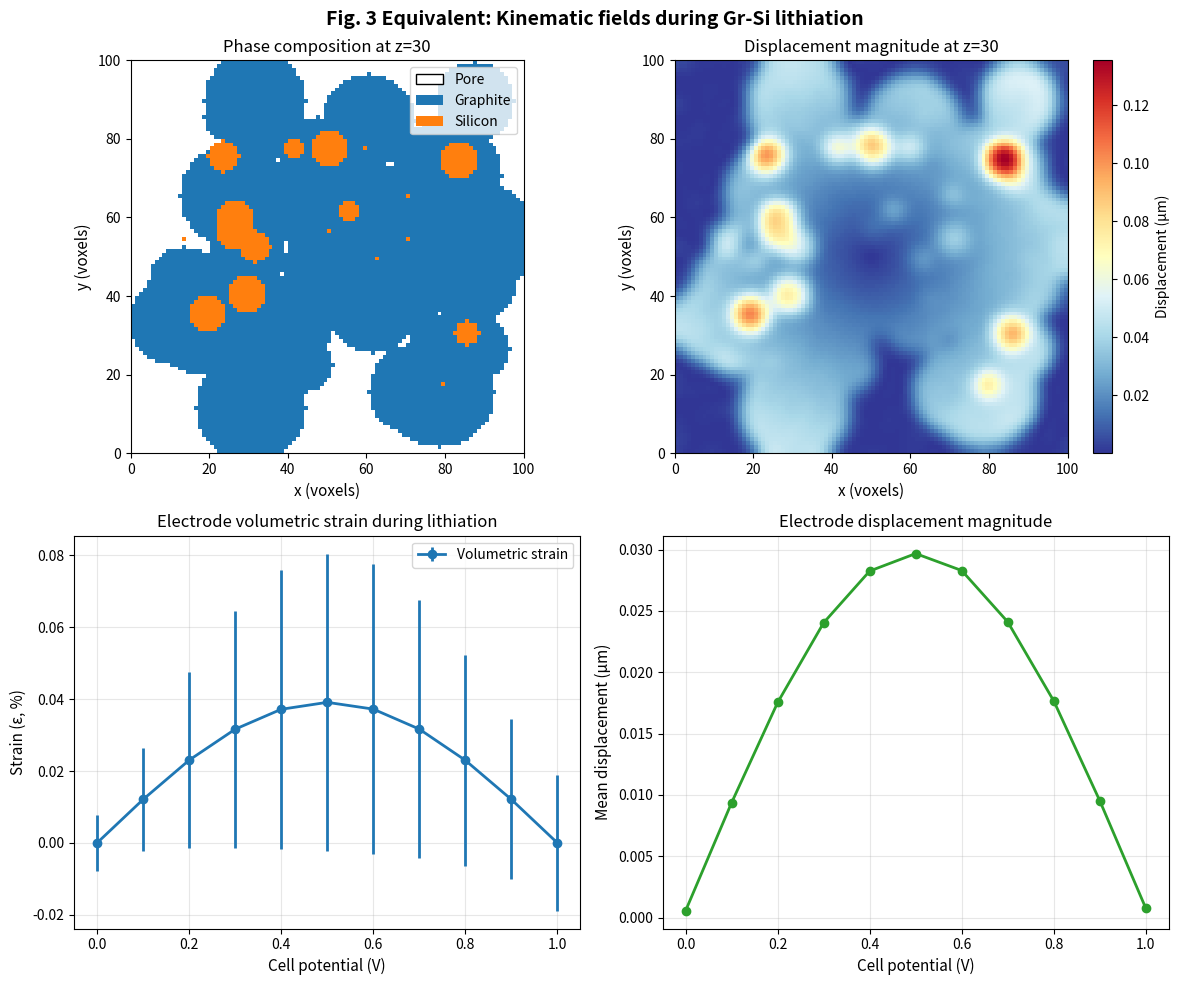

Recreate this plot in Python. (Note: this script raises an exception after producing the figure.)
"""
Battery electrode mechanics and ionic diffusion analysis.

Generates synthetic data similar to Nature Nanotechnology paper:
"Four-dimensional X-ray nano-holotomography reveals multiscale
chemomechanics in composite graphite-silicon battery electrodes"

Covers:
- Kinematic fields (displacement, strain) during battery cycling
- Ionic diffusion pathways and tortuosity calculations
- 3D visualization of electrode deformation
"""

import numpy as np
import matplotlib.pyplot as plt
from scipy import ndimage as ndi
from scipy.sparse.linalg import cg
import pandas as pd


class BatteryElectrode:
    """Synthetic battery electrode with deformation and diffusion properties."""

    def __init__(self, shape=(100, 100, 100), voxel_size=1.0):
        """
        Initialize electrode volume.

        Args:
            shape: 3D array shape (z, y, x)
            voxel_size: physical size per voxel (µm)
        """
        self.shape = shape
        self.voxel_size = voxel_size
        self.volume = np.zeros(shape)
        self.displacement = np.zeros((3,) + shape)  # (x, y, z displacements)
        self.strain = np.zeros(shape)  # volumetric strain
        self.tortuosity = np.zeros(shape)

    def create_composite_structure(self, graphite_fraction=0.6):
        """Create synthetic graphite-silicon composite structure."""
        z, y, x = self.shape

        # Graphite particles (larger, clustered)
        for _ in range(50):
            cy, cx = np.random.randint(10, y-10), np.random.randint(10, x-10)
            radius = np.random.randint(5, 15)
            yy, xx = np.ogrid[:y, :x]
            mask = (xx - cx)**2 + (yy - cy)**2 <= radius**2
            self.volume[:, mask] = 1  # Graphite phase

        # Silicon particles (smaller, distributed)
        for _ in range(100):
            cz, cy, cx = (np.random.randint(10, z-10),
                         np.random.randint(10, y-10),
                         np.random.randint(10, x-10))
            radius = np.random.randint(2, 6)
            zz, yy, xx = np.ogrid[:z, :y, :x]
            mask = ((xx - cx)**2 + (yy - cy)**2 + (zz - cz)**2) <= radius**2
            self.volume[mask] = 2  # Silicon phase

        return self.volume

    def add_deformation_during_lithiation(self, cell_potential=0.1, max_strain=0.15):
        """
        Simulate deformation during lithiation.

        Args:
            cell_potential: normalized cell potential (0-1)
            max_strain: maximum volumetric strain
        """
        z, y, x = self.shape

        # Strain increases then decreases (lithiation -> delithiation)
        # Based on Fig. 3c, 3d pattern
        strain_profile = max_strain * np.sin(cell_potential * np.pi)

        # Silicon expands more than graphite
        for idx in np.argwhere(self.volume == 2):  # Silicon
            self.strain[tuple(idx)] = strain_profile * 1.2
        for idx in np.argwhere(self.volume == 1):  # Graphite
            self.strain[tuple(idx)] = strain_profile * 0.3

        # Add spatial variations (non-uniform deformation)
        noise = np.random.normal(0, strain_profile * 0.1, self.shape)
        self.strain += noise

        return self.strain

    def calculate_displacement_field(self):
        """Calculate 3D displacement from strain field."""
        # Displacement proportional to position and strain gradient
        z, y, x = np.indices(self.shape)

        # x-displacement
        self.displacement[0] = self.strain * (x - x.mean()) / 50
        # y-displacement
        self.displacement[1] = self.strain * (y - y.mean()) / 50
        # z-displacement
        self.displacement[2] = self.strain * (z - z.mean()) / 50

        # Add smoothing
        from scipy import ndimage
        for i in range(3):
            self.displacement[i] = ndimage.gaussian_filter(
                self.displacement[i], sigma=2
            )

        return self.displacement

    def calculate_tortuosity(self):
        """
        Calculate tortuosity of pores (space not occupied by particles).

        Through-plane and in-plane tortuosity metrics.
        """
        # Pore space (inverse of particles)
        pore_space = (self.volume == 0).astype(float)

        # Through-plane tortuosity (z-direction)
        for z in range(self.shape[0]):
            slice_pores = pore_space[z]
            if slice_pores.sum() > 0:
                # Increased tortuosity near particles
                particle_proximity = ndi.distance_transform_edt(
                    slice_pores < 0.5
                )
                self.tortuosity[z] = 1 + 0.3 / (1 + particle_proximity)

        return self.tortuosity

    def calculate_ionic_flux_paths(self):
        """
        Calculate high-probability ionic diffusion pathways.
        Highest flux through regions of lowest tortuosity.
        """
        flux = np.zeros(self.shape)

        # High flux through electrodes (Si regions)
        flux[self.volume == 2] = 0.8
        flux[self.volume == 1] = 0.5

        # Smooth to show diffusion fronts
        from scipy import ndimage
        flux = ndimage.gaussian_filter(flux, sigma=3)

        return flux

    def get_metrics_vs_potential(self, potentials=np.linspace(0, 1, 11)):
        """Calculate electrode metrics across full lithiation cycle."""
        metrics = {
            'potential': [],
            'strain_mean': [],
            'strain_std': [],
            'displacement_magnitude': [],
            'tortuosity_mean': []
        }

        for pot in potentials:
            self.add_deformation_during_lithiation(pot)
            self.calculate_displacement_field()
            self.calculate_tortuosity()

            disp_mag = np.sqrt(
                self.displacement[0]**2 +
                self.displacement[1]**2 +
                self.displacement[2]**2
            )

            metrics['potential'].append(pot)
            metrics['strain_mean'].append(np.mean(self.strain))
            metrics['strain_std'].append(np.std(self.strain))
            metrics['displacement_magnitude'].append(np.mean(disp_mag))
            metrics['tortuosity_mean'].append(np.mean(self.tortuosity))

        return pd.DataFrame(metrics)


class BatteryMechanicsAnalysis:
    """Analysis and visualization of battery electrode mechanics."""

    def __init__(self, electrode):
        self.electrode = electrode

    def plot_strain_vs_potential(self, ax=None):
        """Plot strain metrics vs cell potential (like Fig. 3c)."""
        if ax is None:
            fig, ax = plt.subplots(figsize=(8, 5))

        metrics = self.electrode.get_metrics_vs_potential()

        ax.errorbar(
            metrics['potential'],
            metrics['strain_mean'],
            yerr=metrics['strain_std'],
            marker='o', linewidth=2, markersize=6,
            label='Volumetric strain', color='C0'
        )
        ax.set_xlabel('Cell potential (V)', fontsize=11)
        ax.set_ylabel('Strain (ε, %)', fontsize=11)
        ax.set_title('Electrode volumetric strain during lithiation', fontsize=12)
        ax.grid(True, alpha=0.3)
        ax.legend()

        return ax

    def plot_displacement_field(self, z_slice=50, ax=None):
        """Plot 2D displacement field at a slice (like Fig. 3a)."""
        if ax is None:
            fig, ax = plt.subplots(figsize=(8, 7))

        # Calculate magnitude of in-plane displacement
        disp_mag = np.sqrt(
            self.electrode.displacement[0, z_slice]**2 +
            self.electrode.displacement[1, z_slice]**2
        )

        im = ax.imshow(
            disp_mag, cmap='RdYlBu_r', origin='lower',
            extent=[0, self.electrode.shape[2], 0, self.electrode.shape[1]]
        )
        ax.set_xlabel('x (voxels)', fontsize=11)
        ax.set_ylabel('y (voxels)', fontsize=11)
        ax.set_title(f'Displacement magnitude at z={z_slice}', fontsize=12)
        plt.colorbar(im, ax=ax, label='Displacement (µm)')

        return ax

    def plot_tortuosity_map(self, z_slice=50, ax=None):
        """Plot tortuosity map (like Fig. 4c)."""
        if ax is None:
            fig, ax = plt.subplots(figsize=(8, 7))

        tortuosity_slice = self.electrode.tortuosity[z_slice]

        im = ax.imshow(
            tortuosity_slice, cmap='viridis', origin='lower',
            extent=[0, self.electrode.shape[2], 0, self.electrode.shape[1]],
            vmin=1.0, vmax=1.5
        )
        ax.set_xlabel('x (voxels)', fontsize=11)
        ax.set_ylabel('y (voxels)', fontsize=11)
        ax.set_title(f'Ionic diffusion tortuosity at z={z_slice}', fontsize=12)
        cbar = plt.colorbar(im, ax=ax, label='Tortuosity (τ)')

        return ax

    def plot_tortuosity_vs_potential(self, ax=None):
        """Plot tortuosity evolution vs cell potential (like Fig. 4e)."""
        if ax is None:
            fig, ax = plt.subplots(figsize=(8, 5))

        metrics = self.electrode.get_metrics_vs_potential()

        ax.plot(
            metrics['potential'],
            metrics['tortuosity_mean'],
            marker='s', linewidth=2, markersize=6,
            label='Through-plane tortuosity', color='C1'
        )
        ax.set_xlabel('Cell potential (V)', fontsize=11)
        ax.set_ylabel('Tortuosity (τ)', fontsize=11)
        ax.set_title('Ionic diffusion tortuosity during cell cycling', fontsize=12)
        ax.grid(True, alpha=0.3)
        ax.legend()
        ax.set_ylim([1.0, 2.0])

        return ax

    def plot_structure_and_phase_map(self, z_slice=50, ax=None):
        """Plot electrode phase composition (like Fig. 1c)."""
        if ax is None:
            fig, ax = plt.subplots(figsize=(8, 7))

        phase_map = self.electrode.volume[z_slice]

        cmap = plt.cm.colors.ListedColormap(
            ['white', '#1f77b4', '#ff7f0e']  # Pore, graphite, silicon
        )

        im = ax.imshow(
            phase_map, cmap=cmap, origin='lower',
            extent=[0, self.electrode.shape[2], 0, self.electrode.shape[1]]
        )
        ax.set_xlabel('x (voxels)', fontsize=11)
        ax.set_ylabel('y (voxels)', fontsize=11)
        ax.set_title(f'Phase composition at z={z_slice}', fontsize=12)

        # Add legend
        from matplotlib.patches import Patch
        legend_elements = [
            Patch(facecolor='white', edgecolor='black', label='Pore'),
            Patch(facecolor='#1f77b4', label='Graphite'),
            Patch(facecolor='#ff7f0e', label='Silicon')
        ]
        ax.legend(handles=legend_elements, loc='upper right')

        return ax


def generate_figure_3_equivalent(save_path=None):
    """Generate Figure 3 equivalent: kinematic fields during lithiation."""
    fig, axes = plt.subplots(2, 2, figsize=(12, 10))
    fig.suptitle(
        'Fig. 3 Equivalent: Kinematic fields during Gr-Si lithiation',
        fontsize=14, fontweight='bold'
    )

    electrode = BatteryElectrode(shape=(60, 100, 100))
    electrode.create_composite_structure()
    analysis = BatteryMechanicsAnalysis(electrode)

    # Subplot a: Structure and phase
    analysis.plot_structure_and_phase_map(z_slice=30, ax=axes[0, 0])

    # Subplot b: Displacement field
    electrode.add_deformation_during_lithiation(cell_potential=0.5)
    electrode.calculate_displacement_field()
    analysis.plot_displacement_field(z_slice=30, ax=axes[0, 1])

    # Subplot c: Strain vs potential
    analysis.plot_strain_vs_potential(ax=axes[1, 0])

    # Subplot d: Displacement magnitude vs potential
    potentials = np.linspace(0, 1, 11)
    metrics = electrode.get_metrics_vs_potential(potentials)
    axes[1, 1].plot(
        metrics['potential'],
        metrics['displacement_magnitude'],
        marker='o', linewidth=2, markersize=6, color='C2'
    )
    axes[1, 1].set_xlabel('Cell potential (V)', fontsize=11)
    axes[1, 1].set_ylabel('Mean displacement (µm)', fontsize=11)
    axes[1, 1].set_title('Electrode displacement magnitude', fontsize=12)
    axes[1, 1].grid(True, alpha=0.3)

    plt.tight_layout()

    if save_path:
        plt.savefig(save_path, dpi=150, bbox_inches='tight')
        print(f"Saved to {save_path}")

    return fig


def generate_figure_4_equivalent(save_path=None):
    """Generate Figure 4 equivalent: tortuosity and ionic diffusion."""
    fig, axes = plt.subplots(2, 2, figsize=(12, 10))
    fig.suptitle(
        'Fig. 4 Equivalent: Ionic diffusion pathways and tortuosity',
        fontsize=14, fontweight='bold'
    )

    electrode = BatteryElectrode(shape=(60, 100, 100))
    electrode.create_composite_structure()
    analysis = BatteryMechanicsAnalysis(electrode)

    # Initialize at mid-potential for visualization
    electrode.add_deformation_during_lithiation(cell_potential=0.5)
    electrode.calculate_tortuosity()

    # Subplot a: Structure
    analysis.plot_structure_and_phase_map(z_slice=30, ax=axes[0, 0])

    # Subplot b: Tortuosity map
    analysis.plot_tortuosity_map(z_slice=30, ax=axes[0, 1])

    # Subplot c: Tortuosity vs potential
    analysis.plot_tortuosity_vs_potential(ax=axes[1, 0])

    # Subplot d: Displacement vs tortuosity correlation
    potentials = np.linspace(0, 1, 11)
    metrics = electrode.get_metrics_vs_potential(potentials)
    axes[1, 1].scatter(
        metrics['displacement_magnitude'],
        metrics['tortuosity_mean'],
        s=100, alpha=0.6, c=metrics['potential'], cmap='cool'
    )
    axes[1, 1].set_xlabel('Mean displacement (µm)', fontsize=11)
    axes[1, 1].set_ylabel('Mean tortuosity (τ)', fontsize=11)
    axes[1, 1].set_title('Deformation-tortuosity correlation', fontsize=12)
    axes[1, 1].grid(True, alpha=0.3)

    # Add colorbar
    sm = plt.cm.ScalarMappable(cmap='cool',
                               norm=plt.Normalize(vmin=0, vmax=1))
    sm.set_array([])
    cbar = plt.colorbar(sm, ax=axes[1, 1])
    cbar.set_label('Cell potential (V)')

    plt.tight_layout()

    if save_path:
        plt.savefig(save_path, dpi=150, bbox_inches='tight')
        print(f"Saved to {save_path}")

    return fig


def generate_figure_6_equivalent(save_path=None):
    """Generate Figure 6 equivalent: correlative maps of parameters impacting electrochemical activity."""
    fig = plt.figure(figsize=(14, 10))
    gs = fig.add_gridspec(3, 3, hspace=0.3, wspace=0.3)
    fig.suptitle(
        'Fig. 6 Equivalent: Factors impacting electrochemical activity in Gr-Si',
        fontsize=14, fontweight='bold'
    )

    electrode = BatteryElectrode(shape=(60, 100, 100))
    electrode.create_composite_structure()
    electrode.add_deformation_during_lithiation(cell_potential=0.5)
    electrode.calculate_tortuosity()

    z_slice = 30

    # Create parameter maps
    structure = electrode.volume[z_slice]
    strain_map = electrode.strain[z_slice]
    tortuosity_map = electrode.tortuosity[z_slice]

    # Calculate derived parameters
    si_proximity = np.zeros((electrode.shape[1], electrode.shape[2]))
    for y in range(electrode.shape[1]):
        for x in range(electrode.shape[2]):
            if structure[y, x] != 0:
                si_proximity[y, x] = 1

    # Smooth proximity
    si_proximity = ndi.gaussian_filter(si_proximity, sigma=5)

    electrochemical_activity = (
        0.3 * (tortuosity_map / (tortuosity_map.max() + 1e-6)) +
        0.4 * (1 - np.abs(strain_map) / (np.abs(strain_map).max() + 1e-6)) +
        0.3 * (si_proximity / (si_proximity.max() + 1e-6))
    )

    # Plot 1: Morphology - structure
    ax1 = fig.add_subplot(gs[0, 0])
    im1 = ax1.imshow(structure, cmap='gray', origin='lower')
    ax1.set_title('a) Electrode structure', fontsize=11, fontweight='bold')
    ax1.set_xlabel('x (voxels)', fontsize=9)
    ax1.set_ylabel('y (voxels)', fontsize=9)

    # Plot 2: Ionic diffusion - tortuosity
    ax2 = fig.add_subplot(gs[0, 1])
    im2 = ax2.imshow(tortuosity_map, cmap='viridis', origin='lower', vmin=1.0, vmax=1.5)
    ax2.set_title('b) Through-plane tortuosity', fontsize=11, fontweight='bold')
    ax2.set_xlabel('x (voxels)', fontsize=9)
    ax2.set_ylabel('y (voxels)', fontsize=9)

    # Plot 3: Mechanics - strain
    ax3 = fig.add_subplot(gs[0, 2])
    im3 = ax3.imshow(strain_map, cmap='RdBu_r', origin='lower')
    ax3.set_title('c) Volumetric strain', fontsize=11, fontweight='bold')
    ax3.set_xlabel('x (voxels)', fontsize=9)
    ax3.set_ylabel('y (voxels)', fontsize=9)

    # Plot 4: Distance to nearest CBD-Si
    ax4 = fig.add_subplot(gs[1, 0])
    im4 = ax4.imshow(si_proximity, cmap='hot', origin='lower')
    ax4.set_title('d) Proximity to CBD-Si', fontsize=11, fontweight='bold')
    ax4.set_xlabel('x (voxels)', fontsize=9)
    ax4.set_ylabel('y (voxels)', fontsize=9)

    # Plot 5: Electrochemical activity
    ax5 = fig.add_subplot(gs[1, 1])
    im5 = ax5.imshow(electrochemical_activity, cmap='plasma', origin='lower')
    ax5.set_title('e) Predicted activity', fontsize=11, fontweight='bold')
    ax5.set_xlabel('x (voxels)', fontsize=9)
    ax5.set_ylabel('y (voxels)', fontsize=9)

    # Plot 6: Combined heatmap
    ax6 = fig.add_subplot(gs[1, 2])
    im6 = ax6.imshow((electrochemical_activity + strain_map/(np.abs(strain_map).max()+1e-6))/2,
                     cmap='coolwarm', origin='lower')
    ax6.set_title('f) Activity-strain map', fontsize=11, fontweight='bold')
    ax6.set_xlabel('x (voxels)', fontsize=9)
    ax6.set_ylabel('y (voxels)', fontsize=9)

    # Plot 7: Activity vs tortuosity
    ax7 = fig.add_subplot(gs[2, 0])
    ax7.scatter(tortuosity_map.flatten(), electrochemical_activity.flatten(),
               alpha=0.3, s=20, c='C0')
    ax7.set_xlabel('Tortuosity (τ)', fontsize=10)
    ax7.set_ylabel('Activity', fontsize=10)
    ax7.set_title('g) Tortuosity-activity', fontsize=11, fontweight='bold')
    ax7.grid(True, alpha=0.3)

    # Plot 8: Activity vs strain
    ax8 = fig.add_subplot(gs[2, 1])
    ax8.scatter(strain_map.flatten(), electrochemical_activity.flatten(),
               alpha=0.3, s=20, c='C1')
    ax8.set_xlabel('Strain (ε, %)', fontsize=10)
    ax8.set_ylabel('Activity', fontsize=10)
    ax8.set_title('h) Strain-activity', fontsize=11, fontweight='bold')
    ax8.grid(True, alpha=0.3)

    # Plot 9: Activity vs Si proximity
    ax9 = fig.add_subplot(gs[2, 2])
    ax9.scatter(si_proximity.flatten(), electrochemical_activity.flatten(),
               alpha=0.3, s=20, c='C2')
    ax9.set_xlabel('Si proximity', fontsize=10)
    ax9.set_ylabel('Activity', fontsize=10)
    ax9.set_title('i) Proximity-activity', fontsize=11, fontweight='bold')
    ax9.grid(True, alpha=0.3)

    # Add colorbars
    for im, ax in [(im2, ax2), (im3, ax3), (im4, ax4), (im5, ax5), (im6, ax6)]:
        plt.colorbar(im, ax=ax, fraction=0.046, pad=0.04)

    if save_path:
        plt.savefig(save_path, dpi=150, bbox_inches='tight')
        print(f"Saved to {save_path}")

    return fig


if __name__ == '__main__':
    # Generate sample data and plots
    print("Generating synthetic battery mechanics data...")

    # Figure 3 equivalent
    fig3 = generate_figure_3_equivalent('results/figure_3_equivalent.png')

    # Figure 4 equivalent
    fig4 = generate_figure_4_equivalent('results/figure_4_equivalent.png')

    # Figure 6 equivalent
    fig6 = generate_figure_6_equivalent('results/figure_6_equivalent.png')

    # Generate sample data CSV
    electrode = BatteryElectrode(shape=(60, 100, 100))
    electrode.create_composite_structure()
    metrics = electrode.get_metrics_vs_potential()
    metrics.to_csv('results/electrode_metrics.csv', index=False)
    print("\nMetrics saved to results/electrode_metrics.csv")

    print("Done! Check results/ folder for outputs.")
